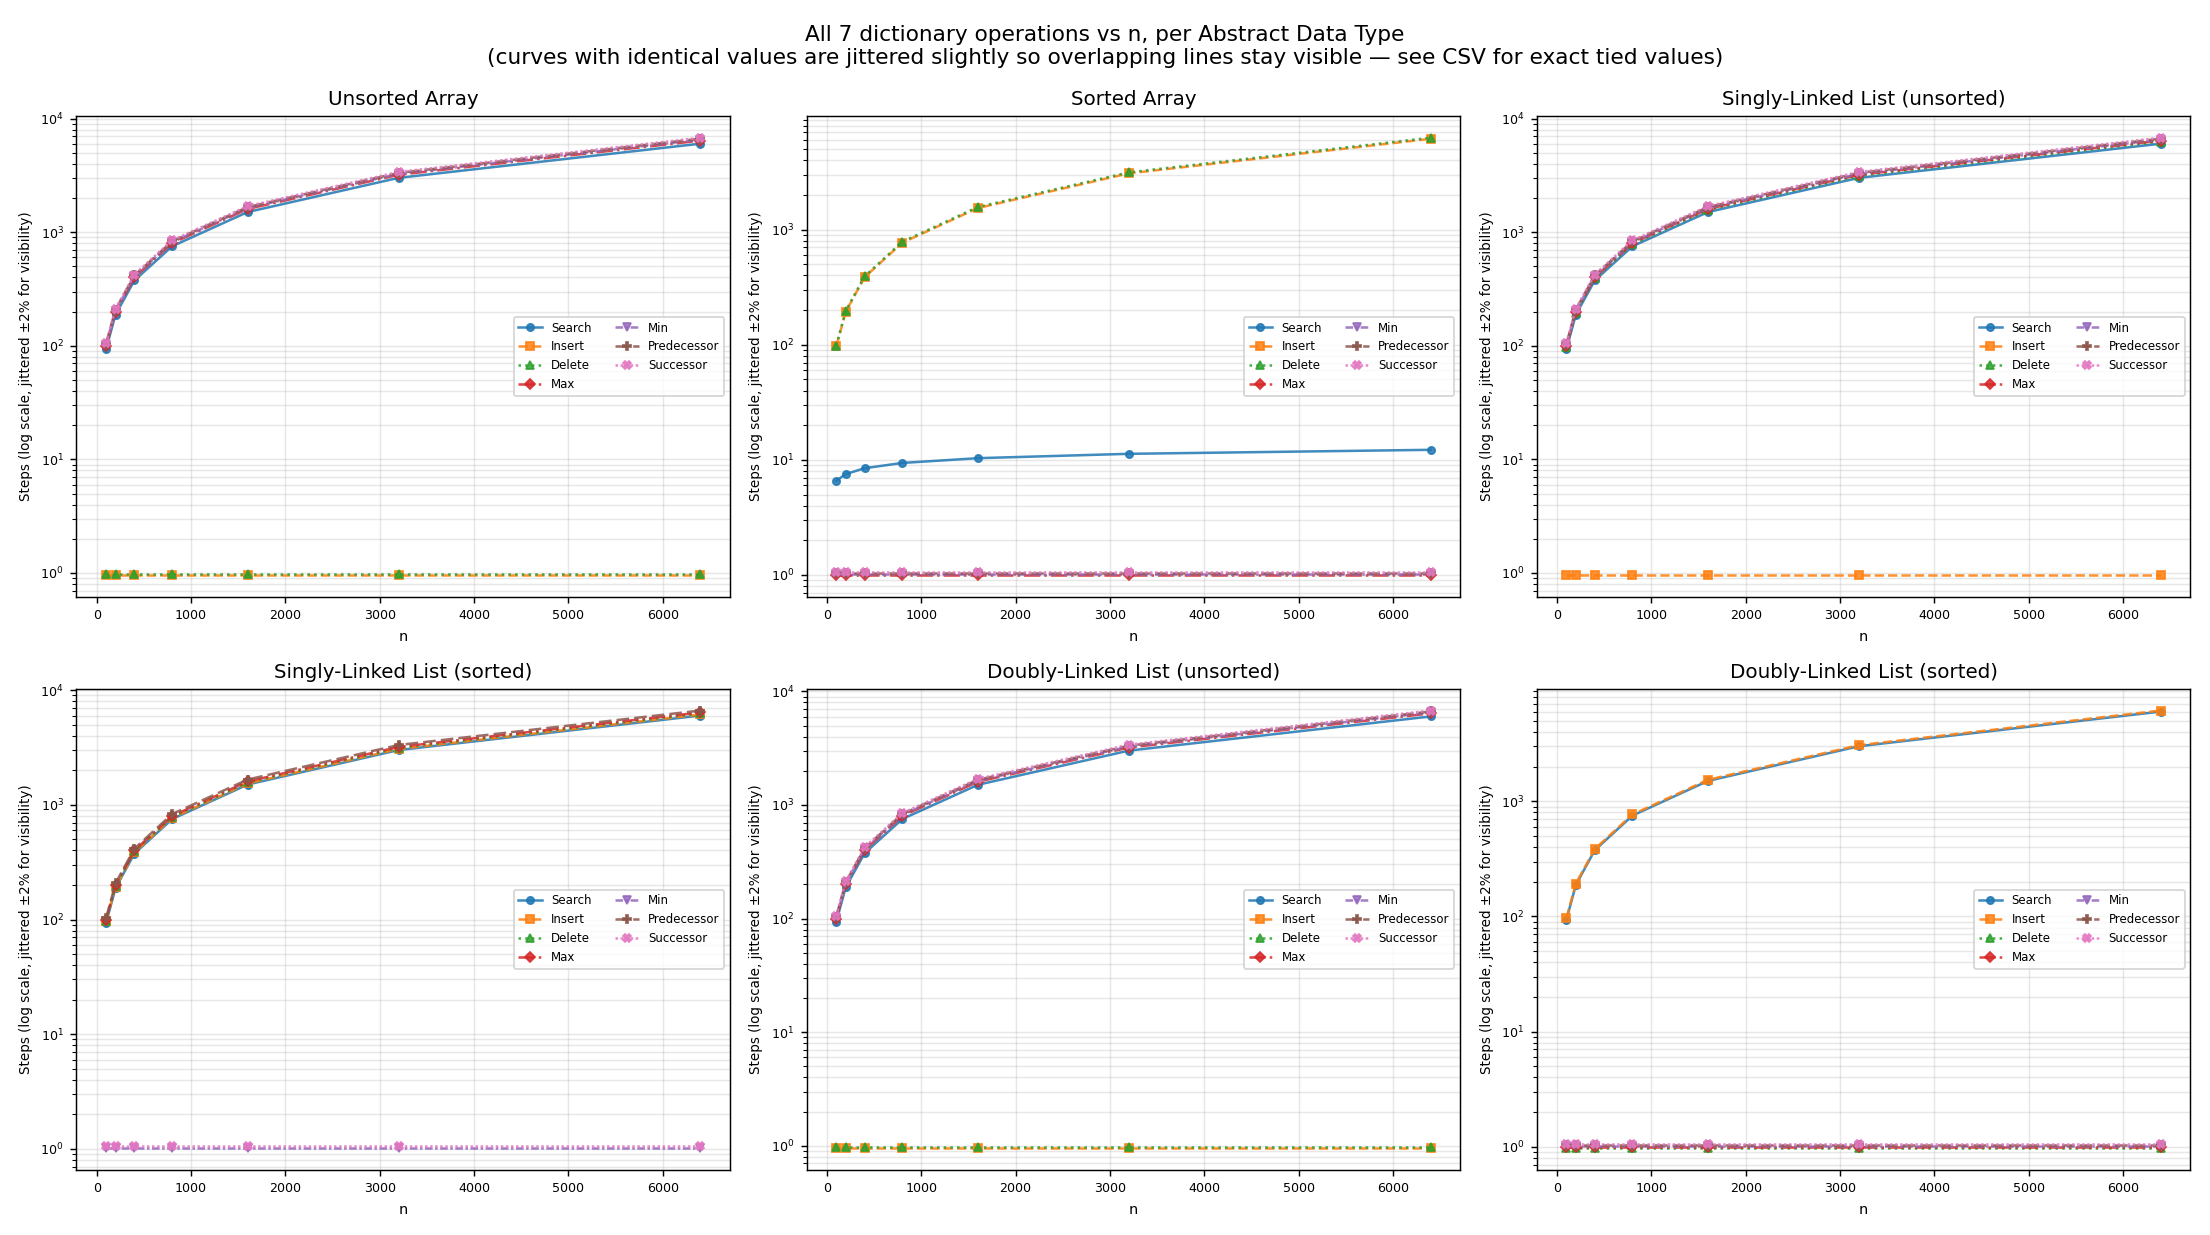

Data behind this chart, as committed beside it:
n, ua_search, sa_search, sl_search, ss_search, dl_search, ds_search, ua_insert, sa_insert, sl_insert, ss_insert, dl_insert, ds_insert, ua_delete, sa_delete, sl_delete, ss_delete, dl_delete, ds_delete, ua_max, sa_max, sl_max, ss_max, dl_max
100, 100, 7, 100, 100, 100, 100, 1, 101, 1, 101, 1, 101, 1, 100, 100, 100, 1, 1, 100, 1, 100, 100, 100
200, 200, 8, 200, 200, 200, 200, 1, 201, 1, 201, 1, 201, 1, 200, 200, 200, 1, 1, 200, 1, 200, 200, 200
400, 400, 9, 400, 400, 400, 400, 1, 401, 1, 401, 1, 401, 1, 400, 400, 400, 1, 1, 400, 1, 400, 400, 400
800, 800, 10, 800, 800, 800, 800, 1, 801, 1, 801, 1, 801, 1, 800, 800, 800, 1, 1, 800, 1, 800, 800, 800
1600, 1600, 11, 1600, 1600, 1600, 1600, 1, 1601, 1, 1601, 1, 1601, 1, 1600, 1600, 1600, 1, 1, 1600, 1, 1600, 1600, 1600
3200, 3200, 12, 3200, 3200, 3200, 3200, 1, 3201, 1, 3201, 1, 3201, 1, 3200, 3200, 3200, 1, 1, 3200, 1, 3200, 3200, 3200
6400, 6400, 13, 6400, 6400, 6400, 6400, 1, 6401, 1, 6401, 1, 6401, 1, 6400, 6400, 6400, 1, 1, 6400, 1, 6400, 6400, 6400
